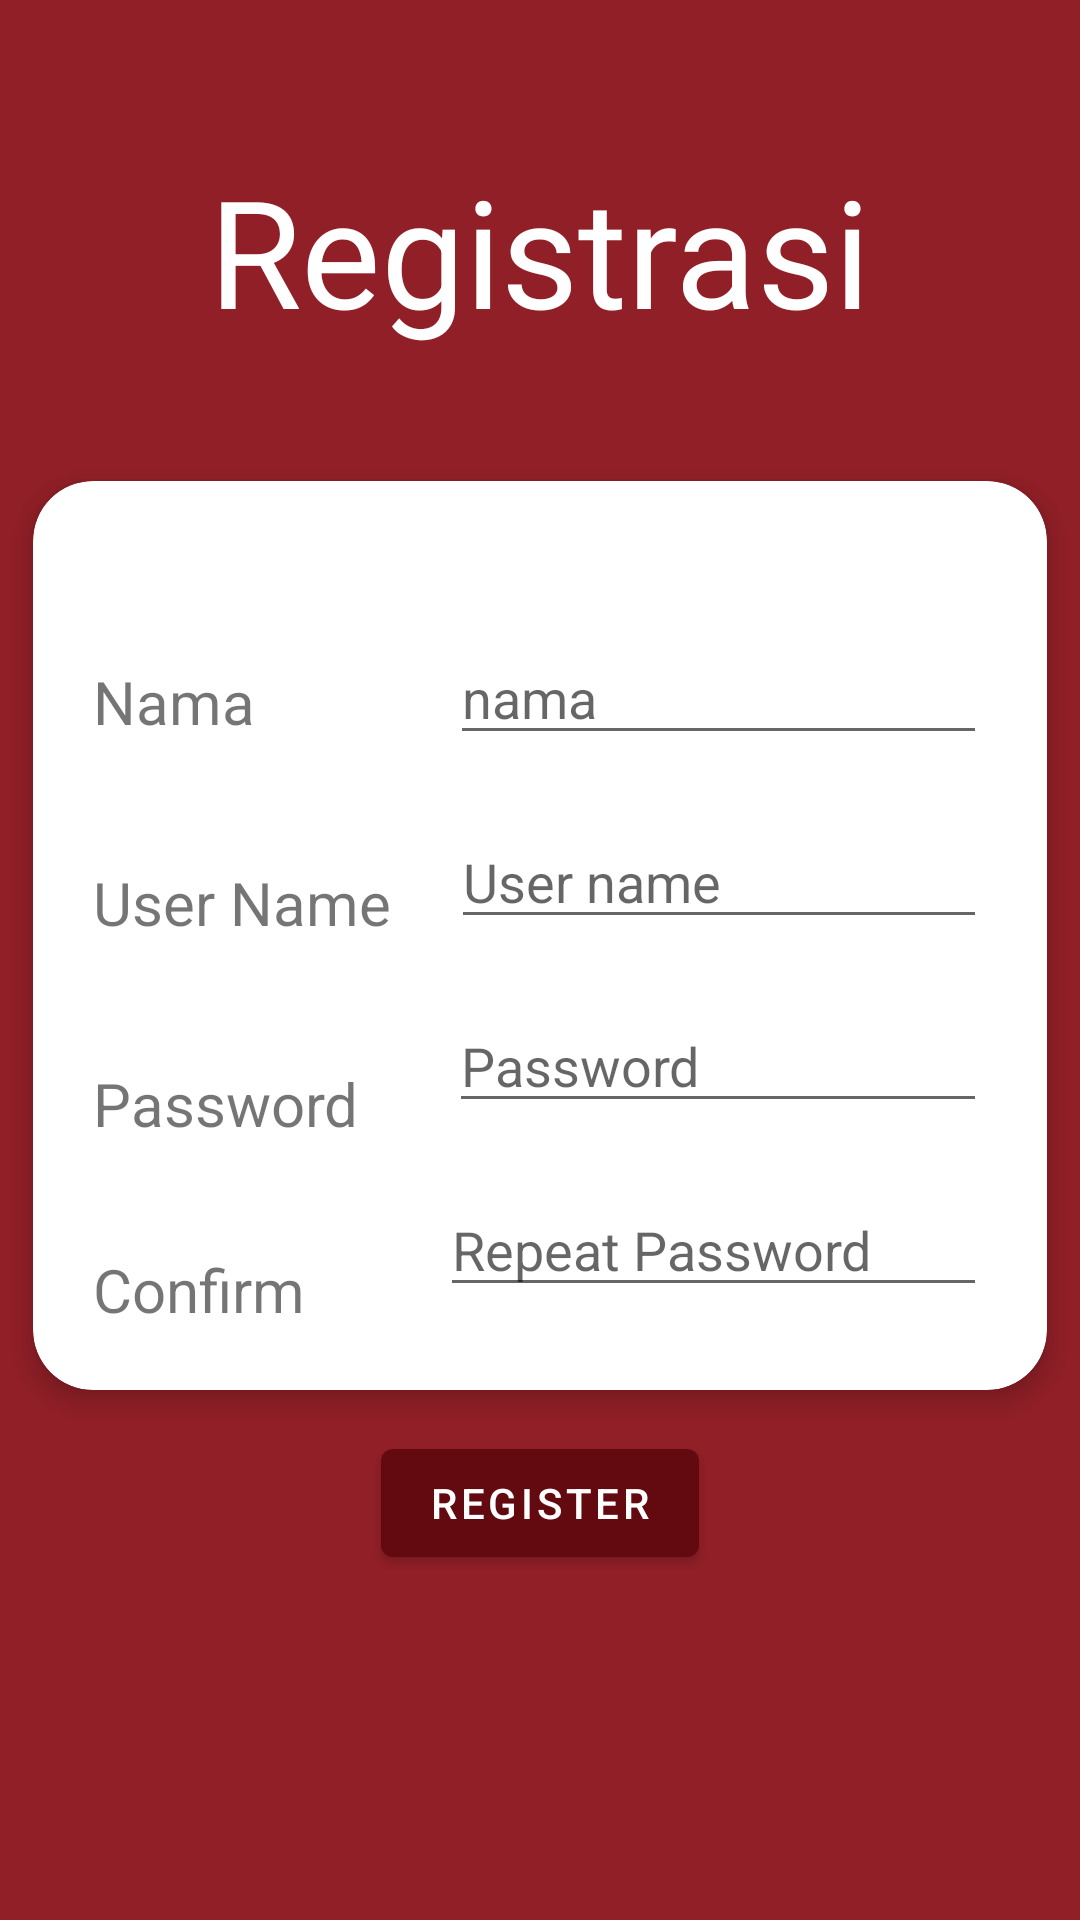

Layout XML and referenced resources for this Android screen:
<!-- AndroidManifest.xml: application theme Theme.Toko_RestMag -->
<!-- res/layout/activity_register.xml -->
<?xml version="1.0" encoding="utf-8"?>
<LinearLayout
    xmlns:android="http://schemas.android.com/apk/res/android"
    xmlns:app="http://schemas.android.com/apk/res-auto"
    xmlns:tools="http://schemas.android.com/tools"
    android:layout_width="match_parent"
    android:layout_height="match_parent"
    android:orientation="vertical"
    tools:context=".ui.activity.RegisterActivity"
    android:background="@color/red">

    <TextView
        android:layout_width="wrap_content"
        android:layout_height="wrap_content"
        android:text="Registrasi"
        android:textSize="50dp"
        android:textColor="@color/white"
        android:layout_gravity="center_horizontal"
        android:layout_marginTop="50dp"/>
    <LinearLayout
        android:id="@+id/llogin"
        android:layout_width="match_parent"
        android:layout_height="match_parent"
        android:translationY="30dp"
        android:orientation="vertical">

        <androidx.cardview.widget.CardView
            android:layout_width="match_parent"
            android:layout_height="wrap_content"
            app:cardCornerRadius="20dp"
            app:cardElevation="5dp"
            app:cardUseCompatPadding="true">

            <RelativeLayout
                android:layout_width="match_parent"
                android:layout_height="wrap_content"
                android:layout_margin="20dp">

                <TextView
                    android:id="@+id/nametxt"
                    android:layout_width="wrap_content"
                    android:layout_height="wrap_content"
                    android:layout_marginTop="40dp"
                    android:text="Nama"
                    android:textSize="20dp" />

                <EditText
                    android:id="@+id/eName"
                    android:layout_width="200dp"
                    android:layout_height="wrap_content"
                    android:layout_marginLeft="65dp"
                    android:layout_marginTop="30dp"
                    android:layout_toEndOf="@+id/nametxt"
                    android:hint="nama" />

                <TextView
                    android:id="@+id/userNametxt"
                    android:layout_width="wrap_content"
                    android:layout_height="wrap_content"
                    android:layout_below="@+id/nametxt"
                    android:layout_marginTop="40dp"
                    android:text="User Name"
                    android:textSize="20dp" />

                <EditText
                    android:id="@+id/euserName"
                    android:layout_width="200dp"
                    android:layout_height="wrap_content"
                    android:layout_below="@+id/eName"
                    android:layout_marginLeft="20dp"
                    android:layout_marginTop="20dp"
                    android:layout_toEndOf="@+id/userNametxt"
                    android:hint="User name" />

                <TextView
                    android:id="@+id/passwordtxt"
                    android:layout_width="wrap_content"
                    android:layout_height="wrap_content"
                    android:layout_below="@+id/userNametxt"
                    android:layout_marginTop="40dp"
                    android:text="Password"
                    android:textSize="20dp" />

                <EditText
                    android:id="@+id/epassword"
                    android:layout_width="200dp"
                    android:layout_height="wrap_content"
                    android:layout_below="@+id/euserName"
                    android:layout_marginLeft="30dp"
                    android:layout_marginTop="20dp"
                    android:layout_toEndOf="@+id/passwordtxt"
                    android:hint="Password" />

                <TextView
                    android:id="@+id/rpasswordtxt"
                    android:layout_width="wrap_content"
                    android:layout_height="wrap_content"
                    android:layout_below="@+id/passwordtxt"
                    android:layout_marginTop="35dp"
                    android:text="Confirm"
                    android:textSize="20dp" />

                <EditText
                    android:id="@+id/erpassword"
                    android:layout_width="200dp"
                    android:layout_height="wrap_content"
                    android:layout_below="@+id/epassword"
                    android:layout_marginLeft="45dp"
                    android:layout_marginTop="20dp"
                    android:layout_toEndOf="@+id/rpasswordtxt"
                    android:inputType="textPassword"
                    android:hint="Repeat Password" />




















            </RelativeLayout>
        </androidx.cardview.widget.CardView>

        <ProgressBar
            android:id="@+id/pbSearch"
            android:visibility="gone"
            android:layout_width="wrap_content"
            android:layout_height="wrap_content"
            android:layout_gravity="center"/>
        <Button
            android:id="@+id/btRegis"
            android:layout_width="wrap_content"
            android:layout_height="wrap_content"
            android:layout_gravity="center"
            android:text="Register" />

    </LinearLayout>

</LinearLayout>
<!-- resources referenced by this layout -->
<resources>
  <color name="red">#911F27</color>
  <color name="white">#FFFFFFFF</color>
  <style name="Theme.Toko_RestMag" parent="Theme.MaterialComponents.DayNight.DarkActionBar">
          
          <item name="colorPrimary">@color/redDark</item>
          <item name="colorPrimaryVariant">@color/red</item>
          <item name="colorOnPrimary">@color/white</item>
          
          <item name="colorSecondary">@color/teal_200</item>
          <item name="colorSecondaryVariant">@color/teal_700</item>
          <item name="colorOnSecondary">@color/black</item>
          
          <item name="android:statusBarColor" tools:targetApi="l">?attr/colorPrimaryVariant</item>
          
      </style>
  <color name="redDark">#630A10</color>
  <color name="teal_200">#FF03DAC5</color>
  <color name="teal_700">#FF018786</color>
  <color name="black">#FF000000</color>
</resources>
